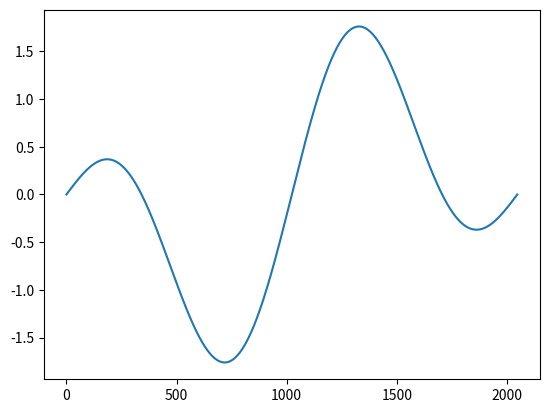
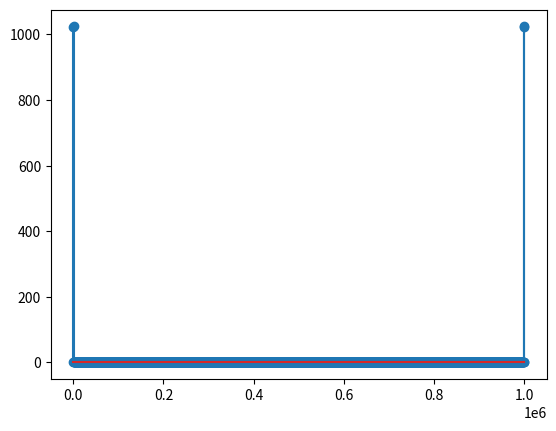

Generate these figures, in order, with matplotlib:
import numpy as np
import matplotlib.pyplot as plt
data = [0.36485697606538237, 0.3624245962249465, 0.36485697606538237, 0.3624245962249465, 0.36485697606538237,
        0.36485697606538237, 0.36485697606538237, 0.3624245962249465, 0.36485697606538237, 0.36485697606538237,
        0.36728935590581824, 0.36485697606538237, 0.36485697606538237, 0.36485697606538237, 0.36485697606538237,
        0.36485697606538237, 0.36485697606538237, 0.3624245962249465, 0.36485697606538237, 0.36485697606538237,
        0.3697217357462541, 0.36485697606538237, 0.36728935590581824, 0.36485697606538237, 0.36485697606538237,
        0.36485697606538237, 0.36485697606538237, 0.36485697606538237, 0.3624245962249465, 0.36485697606538237,
        0.36728935590581824, 0.36485697606538237, 0.3624245962249465, 0.36485697606538237, 0.3624245962249465,
        0.36728935590581824, 0.36485697606538237, 0.36485697606538237, 0.3624245962249465, 0.3624245962249465,
        0.36728935590581824, 0.36485697606538237, 0.36485697606538237, 0.36728935590581824, 0.36485697606538237,
        0.3697217357462541, 0.36485697606538237, 0.36485697606538237, 0.36485697606538237, 0.36485697606538237,
        0.36485697606538237, 0.36485697606538237, 0.36485697606538237, 0.36728935590581824, 0.36485697606538237,
        0.36485697606538237, 0.36728935590581824, 0.36485697606538237, 0.36485697606538237, 0.36485697606538237,
        0.36485697606538237, 0.36485697606538237, 0.36728935590581824, 0.36485697606538237, 0.36728935590581824,
        0.3624245962249465, 0.36728935590581824, 0.3624245962249465, 0.36728935590581824, 0.36485697606538237,
        0.3697217357462541, 0.36485697606538237, 0.36485697606538237, 0.3624245962249465, 0.36485697606538237,
        0.36728935590581824, 0.36485697606538237, 0.36485697606538237, 0.36728935590581824, 0.36485697606538237,
        0.36485697606538237, 0.36485697606538237, 0.36485697606538237, 0.36485697606538237, 0.36728935590581824,
        0.36485697606538237, 0.36728935590581824, 0.36485697606538237, 0.36728935590581824, 0.36485697606538237,
        0.3624245962249465, 0.36728935590581824, 0.36728935590581824, 0.36485697606538237, 0.36485697606538237,
        0.36728935590581824, 0.36485697606538237, 0.36485697606538237, 0.36728935590581824, 0.36485697606538237,
        0.36485697606538237, 0.36485697606538237, 0.3624245962249465, 0.36728935590581824, 0.3624245962249465,
        0.36485697606538237, 0.36485697606538237, 0.36728935590581824, 0.36728935590581824, 0.36485697606538237,
        0.3697217357462541, 0.36728935590581824, 0.36485697606538237, 0.36728935590581824, 0.36485697606538237,
        0.36728935590581824, 0.36728935590581824, 0.36728935590581824, 0.36728935590581824, 0.36485697606538237,
        0.36728935590581824, 0.36485697606538237, 0.36485697606538237, 0.3624245962249465, 0.36728935590581824,
        0.36728935590581824, 0.36728935590581824, 0.36728935590581824, 0.36728935590581824, 0.36485697606538237,
        0.36728935590581824, 0.36485697606538237, 0.36728935590581824, 0.36485697606538237, 0.36728935590581824,
        0.36728935590581824, 0.36728935590581824, 0.36485697606538237, 0.36728935590581824, 0.36728935590581824,
        0.36728935590581824, 0.36485697606538237, 0.36728935590581824, 0.36485697606538237, 0.3697217357462541,
        0.36728935590581824, 0.36485697606538237, 0.36728935590581824, 0.36728935590581824, 0.36728935590581824,
        0.36728935590581824, 0.36485697606538237, 0.36485697606538237, 0.3697217357462541, 0.36728935590581824,
        0.36728935590581824, 0.3624245962249465, 0.36728935590581824, 0.36485697606538237, 0.36485697606538237,
        0.36728935590581824, 0.36485697606538237, 0.36485697606538237, 0.36728935590581824, 0.36485697606538237,
        0.36728935590581824, 0.36485697606538237, 0.36485697606538237, 0.36485697606538237, 0.36728935590581824,
        0.36728935590581824, 0.36728935590581824, 0.36728935590581824, 0.3697217357462541, 0.36728935590581824,
        0.36485697606538237, 0.36485697606538237, 0.36728935590581824, 0.36485697606538237, 0.36485697606538237,
        0.36728935590581824, 0.36728935590581824, 0.36485697606538237, 0.36728935590581824, 0.36728935590581824,
        0.36728935590581824, 0.36485697606538237, 0.36485697606538237, 0.36728935590581824, 0.36728935590581824,
        0.36728935590581824, 0.36728935590581824, 0.3697217357462541, 0.36728935590581824, 0.36485697606538237,
        0.36485697606538237, 0.36728935590581824, 0.36485697606538237, 0.36728935590581824, 0.36485697606538237,
        0.36728935590581824, 0.36485697606538237, 0.36728935590581824, 0.36728935590581824, 0.36728935590581824,
        0.36728935590581824, 0.36728935590581824, 0.36728935590581824, 0.36728935590581824, 0.36728935590581824,
        0.36728935590581824, 0.36728935590581824, 0.36728935590581824, 0.3697217357462541, 0.36728935590581824,
        0.36728935590581824, 0.36728935590581824, 0.3697217357462541, 0.3697217357462541, 0.36728935590581824,
        0.3697217357462541, 0.3697217357462541, 0.36728935590581824, 0.36728935590581824, 0.36728935590581824,
        0.3697217357462541, 0.36728935590581824, 0.36728935590581824, 0.36728935590581824, 0.3697217357462541,
        0.36728935590581824, 0.36728935590581824, 0.36728935590581824, 0.36728935590581824, 0.3697217357462541,
        0.3697217357462541, 0.36728935590581824, 0.3697217357462541, 0.3697217357462541, 0.3697217357462541,
        0.36728935590581824, 0.36728935590581824, 0.36485697606538237, 0.37215411558669004, 0.36728935590581824,
        0.3697217357462541, 0.36485697606538237, 0.36728935590581824, 0.3697217357462541, 0.36728935590581824,
        0.36728935590581824, 0.36485697606538237, 0.36728935590581824, 0.36485697606538237, 0.36728935590581824,
        0.36485697606538237, 0.3697217357462541, 0.36728935590581824, 0.36728935590581824, 0.36728935590581824,
        0.3697217357462541, 0.36728935590581824, 0.37215411558669004, 0.36728935590581824, 0.3697217357462541,
        0.36728935590581824, 0.36728935590581824, 0.36728935590581824, 0.36728935590581824, 0.36728935590581824,
        0.3697217357462541, 0.36728935590581824, 0.36728935590581824, 0.36728935590581824, 0.3697217357462541,
        0.36728935590581824, 0.3697217357462541, 0.36728935590581824, 0.36728935590581824, 0.36728935590581824,
        0.3697217357462541, 0.3697217357462541, 0.36728935590581824, 0.37215411558669004, 0.36485697606538237,
        0.3697217357462541, 0.3697217357462541, 0.36728935590581824, 0.36485697606538237, 0.36728935590581824,
        0.36728935590581824, 0.3697217357462541, 0.36485697606538237, 0.3697217357462541, 0.36728935590581824,
        0.3697217357462541, 0.36728935590581824, 0.3697217357462541, 0.3697217357462541, 0.3697217357462541,
        0.3697217357462541, 0.36728935590581824, 0.3697217357462541, 0.3697217357462541, 0.36728935590581824,
        0.36728935590581824, 0.36728935590581824, 0.37215411558669004, 0.36728935590581824, 0.36728935590581824,
        0.36728935590581824, 0.3697217357462541, 0.3697217357462541, 0.3697217357462541, 0.3697217357462541,
        0.3697217357462541, 0.36728935590581824, 0.36728935590581824, 0.3697217357462541, 0.36728935590581824,
        0.3697217357462541, 0.36728935590581824, 0.36728935590581824, 0.36485697606538237, 0.3697217357462541,
        0.36728935590581824, 0.3697217357462541, 0.36728935590581824, 0.3697217357462541, 0.36728935590581824,
        0.3697217357462541, 0.3697217357462541, 0.3697217357462541, 0.3697217357462541, 0.3697217357462541,
        0.36728935590581824, 0.3697217357462541, 0.36728935590581824, 0.3697217357462541, 0.3697217357462541,
        0.3697217357462541, 0.36728935590581824, 0.3697217357462541, 0.3697217357462541, 0.3697217357462541,
        0.3697217357462541, 0.3697217357462541, 0.36728935590581824, 0.3697217357462541, 0.36728935590581824,
        0.36728935590581824, 0.3697217357462541, 0.36728935590581824, 0.3697217357462541, 0.36728935590581824,
        0.3697217357462541, 0.36728935590581824, 0.3697217357462541, 0.36728935590581824, 0.3697217357462541,
        0.3697217357462541, 0.3697217357462541, 0.3697217357462541, 0.37215411558669004, 0.3697217357462541,
        0.3697217357462541, 0.3697217357462541, 0.3697217357462541, 0.36728935590581824, 0.3697217357462541,
        0.36728935590581824, 0.3697217357462541, 0.36728935590581824, 0.3697217357462541, 0.3697217357462541,
        0.3697217357462541, 0.3697217357462541, 0.36728935590581824, 0.3697217357462541, 0.36728935590581824,
        0.3697217357462541, 0.3697217357462541, 0.3697217357462541, 0.3697217357462541, 0.3697217357462541,
        0.3697217357462541, 0.36728935590581824, 0.3697217357462541, 0.3697217357462541, 0.37215411558669004,
        0.3697217357462541, 0.3697217357462541, 0.3697217357462541, 0.37215411558669004, 0.3697217357462541,
        0.36728935590581824, 0.3697217357462541, 0.3697217357462541, 0.3697217357462541, 0.36728935590581824,
        0.3697217357462541, 0.36728935590581824, 0.3697217357462541, 0.36728935590581824, 0.37215411558669004,
        0.3697217357462541, 0.36728935590581824, 0.3697217357462541, 0.36728935590581824, 0.3697217357462541,
        0.36728935590581824, 0.3697217357462541, 0.3697217357462541, 0.36728935590581824, 0.3697217357462541,
        0.3697217357462541, 0.36728935590581824, 0.3697217357462541, 0.36728935590581824, 0.37215411558669004,
        0.36728935590581824, 0.37215411558669004, 0.3697217357462541, 0.3697217357462541, 0.3697217357462541,
        0.3697217357462541, 0.36728935590581824, 0.3697217357462541, 0.36728935590581824, 0.37215411558669004,
        0.37215411558669004, 0.37215411558669004, 0.37215411558669004, 0.3697217357462541, 0.3697217357462541,
        0.3697217357462541, 0.37215411558669004, 0.36728935590581824, 0.36728935590581824, 0.3697217357462541,
        0.36728935590581824, 0.36728935590581824, 0.3697217357462541, 0.3697217357462541, 0.3697217357462541,
        0.3697217357462541, 0.3697217357462541, 0.3697217357462541, 0.3697217357462541, 0.3697217357462541,
        0.37215411558669004, 0.3697217357462541, 0.37215411558669004, 0.3697217357462541, 0.3697217357462541,
        0.3697217357462541, 0.37215411558669004, 0.37215411558669004, 0.3697217357462541, 0.3697217357462541,
        0.3697217357462541, 0.3697217357462541, 0.3697217357462541, 0.37215411558669004, 0.3697217357462541,
        0.3697217357462541, 0.36728935590581824, 0.3745864954271259, 0.36728935590581824, 0.3697217357462541,
        0.3697217357462541, 0.3697217357462541, 0.36728935590581824, 0.37215411558669004, 0.36728935590581824,
        0.37215411558669004, 0.36728935590581824, 0.3697217357462541, 0.37215411558669004, 0.3697217357462541,
        0.3697217357462541, 0.37215411558669004, 0.37215411558669004, 0.3697217357462541, 0.3697217357462541,
        0.3697217357462541, 0.3697217357462541, 0.37215411558669004, 0.3697217357462541, 0.37215411558669004,
        0.37215411558669004, 0.3697217357462541, 0.37215411558669004, 0.37215411558669004, 0.3697217357462541,
        0.3697217357462541, 0.3697217357462541, 0.3697217357462541, 0.37215411558669004, 0.3697217357462541,
        0.3697217357462541, 0.36728935590581824, 0.36728935590581824, 0.3697217357462541, 0.37215411558669004,
        0.36728935590581824, 0.3697217357462541, 0.3697217357462541, 0.37215411558669004, 0.3697217357462541,
        0.3697217357462541, 0.37215411558669004, 0.3745864954271259, 0.3697217357462541, 0.37215411558669004,
        0.3697217357462541, 0.3697217357462541, 0.3697217357462541, 0.37215411558669004, 0.37215411558669004,
        0.37215411558669004, 0.3697217357462541, 0.3697217357462541, 0.37215411558669004, 0.3697217357462541,
        0.37215411558669004, 0.36728935590581824, 0.3697217357462541, 0.36728935590581824, 0.37215411558669004,
        0.3697217357462541, 0.37215411558669004, 0.3697217357462541, 0.37215411558669004, 0.3697217357462541,
        0.37215411558669004, 0.3697217357462541, 0.37215411558669004, 0.37215411558669004, 0.37215411558669004,
        0.37215411558669004, 0.37215411558669004, 0.3697217357462541, 0.37215411558669004, 0.3697217357462541,
        0.37215411558669004, 0.37215411558669004, 0.3745864954271259, 0.3697217357462541, 0.3745864954271259,
        0.3697217357462541, 0.3745864954271259, 0.37215411558669004, 0.37215411558669004, 0.3745864954271259,
        0.37215411558669004, 0.37215411558669004, 0.3697217357462541, 0.3697217357462541, 0.37215411558669004,
        0.37215411558669004, 0.3697217357462541, 0.3745864954271259, 0.3697217357462541, 0.37215411558669004,
        0.3697217357462541, 0.37215411558669004, 0.3697217357462541, 0.37215411558669004, 0.3745864954271259,
        0.37215411558669004, 0.37215411558669004, 0.37215411558669004, 0.37215411558669004, 0.37215411558669004,
        0.37215411558669004, 0.37215411558669004, 0.37215411558669004, 0.3745864954271259, 0.37215411558669004,
        0.37215411558669004, 0.3745864954271259, 0.37215411558669004, 0.37215411558669004, 0.37215411558669004,
        0.37215411558669004, 0.3697217357462541, 0.3745864954271259, 0.3697217357462541, 0.3745864954271259,
        0.37215411558669004, 0.37215411558669004, 0.37215411558669004, 0.37215411558669004, 0.3697217357462541,
        0.37215411558669004, 0.3745864954271259, 0.37215411558669004, 0.3745864954271259, 0.37215411558669004,
        0.37215411558669004, 0.37215411558669004, 0.37215411558669004, 0.37215411558669004, 0.37215411558669004,
        0.37215411558669004, 0.37215411558669004, 0.37215411558669004, 0.3745864954271259, 0.37215411558669004,
        0.37215411558669004, 0.37215411558669004, 0.37215411558669004, 0.3697217357462541, 0.3745864954271259,
        0.37215411558669004, 0.37215411558669004, 0.37215411558669004, 0.37215411558669004, 0.37215411558669004,
        0.3745864954271259, 0.3697217357462541, 0.37215411558669004, 0.37215411558669004, 0.37215411558669004,
        0.37215411558669004, 0.37215411558669004, 0.37215411558669004, 0.3745864954271259, 0.3745864954271259,
        0.3745864954271259, 0.37215411558669004, 0.3745864954271259, 0.37215411558669004, 0.3745864954271259,
        0.37215411558669004, 0.37215411558669004, 0.3745864954271259, 0.3745864954271259, 0.3745864954271259,
        0.3697217357462541, 0.3770188752675618, 0.37215411558669004, 0.37215411558669004, 0.37215411558669004,
        0.3745864954271259, 0.3697217357462541, 0.3745864954271259, 0.37215411558669004, 0.3745864954271259,
        0.37215411558669004, 0.3745864954271259, 0.37215411558669004, 0.3745864954271259, 0.37215411558669004,
        0.3770188752675618, 0.3745864954271259, 0.3745864954271259, 0.37215411558669004, 0.3770188752675618,
        0.37215411558669004, 0.3745864954271259, 0.37215411558669004, 0.3745864954271259, 0.3745864954271259,
        0.3745864954271259, 0.37215411558669004, 0.3745864954271259, 0.37215411558669004, 0.3745864954271259,
        0.3745864954271259, 0.37215411558669004, 0.3745864954271259, 0.37215411558669004, 0.3745864954271259,
        0.3697217357462541, 0.3745864954271259, 0.3745864954271259, 0.3745864954271259, 0.37215411558669004,
        0.37215411558669004, 0.37215411558669004, 0.3745864954271259, 0.37215411558669004, 0.3745864954271259,
        0.37215411558669004, 0.3745864954271259, 0.3745864954271259, 0.3745864954271259, 0.3745864954271259,
        0.3745864954271259, 0.37215411558669004, 0.3745864954271259, 0.3770188752675618, 0.3745864954271259,
        0.3745864954271259, 0.3745864954271259, 0.37215411558669004, 0.3745864954271259, 0.3745864954271259,
        0.3745864954271259, 0.3745864954271259, 0.37215411558669004, 0.3745864954271259, 0.37215411558669004,
        0.3745864954271259, 0.3745864954271259, 0.37215411558669004, 0.3745864954271259, 0.3745864954271259,
        0.37215411558669004, 0.3745864954271259, 0.37215411558669004, 0.3745864954271259, 0.37215411558669004,
        0.3745864954271259, 0.3745864954271259, 0.37215411558669004, 0.3745864954271259, 0.3745864954271259,
        0.37215411558669004, 0.3770188752675618, 0.37215411558669004, 0.3745864954271259, 0.3745864954271259,
        0.3745864954271259, 0.3770188752675618, 0.3770188752675618, 0.3745864954271259, 0.3745864954271259,
        0.37215411558669004, 0.37215411558669004, 0.3745864954271259, 0.3745864954271259, 0.3745864954271259,
        0.3745864954271259, 0.3770188752675618, 0.37215411558669004, 0.3770188752675618, 0.37215411558669004,
        0.3770188752675618, 0.37215411558669004, 0.3745864954271259, 0.37215411558669004, 0.3745864954271259,
        0.3745864954271259, 0.3745864954271259, 0.3745864954271259, 0.3770188752675618, 0.3745864954271259,
        0.3745864954271259, 0.3745864954271259, 0.3770188752675618, 0.3745864954271259, 0.3770188752675618,
        0.3745864954271259, 0.3770188752675618, 0.3745864954271259, 0.3770188752675618, 0.3770188752675618,
        0.3745864954271259, 0.3770188752675618, 0.37215411558669004, 0.3770188752675618, 0.3770188752675618,
        0.3745864954271259, 0.3745864954271259, 0.3745864954271259, 0.37215411558669004, 0.3745864954271259,
        0.3745864954271259, 0.3770188752675618, 0.37215411558669004, 0.3770188752675618, 0.37945125510799765,
        0.37215411558669004, 0.3770188752675618, 0.3745864954271259, 0.3745864954271259, 0.3745864954271259,
        0.3745864954271259, 0.3770188752675618, 0.3745864954271259, 0.3770188752675618, 0.3770188752675618,
        0.3770188752675618, 0.3745864954271259, 0.3745864954271259, 0.3770188752675618, 0.37215411558669004,
        0.3745864954271259, 0.37215411558669004, 0.3770188752675618, 0.3745864954271259, 0.3770188752675618,
        0.37215411558669004, 0.3770188752675618, 0.37215411558669004, 0.3770188752675618, 0.3770188752675618,
        0.3745864954271259, 0.3745864954271259, 0.3745864954271259, 0.37215411558669004, 0.3770188752675618,
        0.3770188752675618, 0.3770188752675618, 0.3770188752675618, 0.37945125510799765, 0.3770188752675618,
        0.3770188752675618, 0.3745864954271259, 0.3745864954271259, 0.3770188752675618, 0.37945125510799765,
        0.3745864954271259, 0.37945125510799765, 0.3770188752675618, 0.3770188752675618, 0.3770188752675618,
        0.37215411558669004, 0.3770188752675618, 0.3745864954271259, 0.3745864954271259, 0.3745864954271259,
        0.3745864954271259, 0.3770188752675618, 0.3745864954271259, 0.3745864954271259, 0.3770188752675618,
        0.3745864954271259, 0.3770188752675618, 0.37215411558669004, 0.3770188752675618, 0.37945125510799765,
        0.3770188752675618, 0.3770188752675618, 0.3770188752675618, 0.3770188752675618, 0.37945125510799765,
        0.3745864954271259, 0.3770188752675618, 0.3745864954271259, 0.3770188752675618, 0.3745864954271259,
        0.3770188752675618, 0.3745864954271259, 0.3770188752675618, 0.3770188752675618, 0.3745864954271259,
        0.3745864954271259, 0.3770188752675618, 0.3745864954271259, 0.3745864954271259, 0.3770188752675618,
        0.3745864954271259, 0.3770188752675618, 0.3745864954271259, 0.3770188752675618, 0.3770188752675618,
        0.3770188752675618, 0.3745864954271259, 0.3745864954271259, 0.3770188752675618, 0.3770188752675618,
        0.3770188752675618, 0.3745864954271259, 0.3745864954271259, 0.37945125510799765, 0.3745864954271259,
        0.3770188752675618, 0.3770188752675618, 0.3770188752675618, 0.37945125510799765, 0.3770188752675618,
        0.3770188752675618, 0.3770188752675618, 0.3745864954271259, 0.3745864954271259, 0.3818836349484335,
        0.3745864954271259, 0.3770188752675618, 0.3770188752675618, 0.37945125510799765, 0.3745864954271259,
        0.3770188752675618, 0.3745864954271259, 0.37945125510799765, 0.3770188752675618, 0.37945125510799765,
        0.3745864954271259, 0.37945125510799765, 0.3770188752675618, 0.3745864954271259, 0.3745864954271259,
        0.37945125510799765, 0.3745864954271259, 0.3770188752675618, 0.3770188752675618, 0.3770188752675618,
        0.3770188752675618, 0.37945125510799765, 0.3770188752675618, 0.37945125510799765, 0.3770188752675618,
        0.3745864954271259, 0.3770188752675618, 0.3745864954271259, 0.37945125510799765, 0.3745864954271259,
        0.37945125510799765, 0.3745864954271259, 0.3745864954271259, 0.3745864954271259, 0.3770188752675618,
        0.3770188752675618, 0.3770188752675618, 0.3770188752675618, 0.3770188752675618, 0.3770188752675618,
        0.3770188752675618, 0.3745864954271259, 0.3770188752675618, 0.3770188752675618, 0.3770188752675618,
        0.3770188752675618, 0.3770188752675618, 0.3770188752675618, 0.37945125510799765, 0.3770188752675618,
        0.3770188752675618, 0.3770188752675618, 0.3745864954271259, 0.3770188752675618, 0.3770188752675618,
        0.3770188752675618, 0.37945125510799765, 0.3770188752675618, 0.3770188752675618, 0.3770188752675618,
        0.3745864954271259, 0.3770188752675618, 0.3745864954271259, 0.3745864954271259, 0.3770188752675618,
        0.3770188752675618, 0.3770188752675618, 0.3770188752675618, 0.3745864954271259, 0.37945125510799765,
        0.3770188752675618, 0.3770188752675618, 0.3745864954271259, 0.3770188752675618, 0.3770188752675618,
        0.3770188752675618, 0.3770188752675618, 0.3770188752675618, 0.3770188752675618, 0.37945125510799765,
        0.37945125510799765, 0.3770188752675618, 0.3770188752675618, 0.3770188752675618, 0.3770188752675618,
        0.3770188752675618, 0.3770188752675618, 0.37945125510799765, 0.3770188752675618, 0.3770188752675618,
        0.3770188752675618, 0.37945125510799765, 0.3770188752675618, 0.3770188752675618, 0.37945125510799765,
        0.3770188752675618, 0.3770188752675618, 0.3770188752675618, 0.3818836349484335, 0.3745864954271259,
        0.3770188752675618, 0.37945125510799765, 0.3770188752675618, 0.37945125510799765, 0.3770188752675618,
        0.3818836349484335, 0.37945125510799765, 0.3770188752675618, 0.3770188752675618, 0.3745864954271259,
        0.3770188752675618, 0.3770188752675618, 0.37945125510799765, 0.37945125510799765, 0.37945125510799765,
        0.37945125510799765, 0.3770188752675618, 0.37945125510799765, 0.3770188752675618, 0.37945125510799765,
        0.3745864954271259, 0.3770188752675618, 0.37945125510799765, 0.3818836349484335, 0.3770188752675618,
        0.3770188752675618, 0.3745864954271259, 0.3770188752675618, 0.3745864954271259, 0.3770188752675618,
        0.3770188752675618, 0.3770188752675618, 0.37945125510799765, 0.3818836349484335, 0.3745864954271259,
        0.37945125510799765, 0.3770188752675618, 0.37945125510799765, 0.3770188752675618, 0.3770188752675618,
        0.37945125510799765, 0.37945125510799765, 0.37945125510799765, 0.3770188752675618, 0.37945125510799765,
        0.37945125510799765, 0.3770188752675618, 0.3770188752675618, 0.37945125510799765, 0.3770188752675618,
        0.37945125510799765, 0.37945125510799765, 0.3770188752675618, 0.3770188752675618, 0.3818836349484335,
        0.3770188752675618, 0.37945125510799765, 0.3770188752675618, 0.37945125510799765, 0.3770188752675618,
        0.37945125510799765, 0.37945125510799765, 0.37945125510799765, 0.37945125510799765, 0.37945125510799765,
        0.37945125510799765, 0.37945125510799765, 0.3770188752675618, 0.37945125510799765, 0.3770188752675618,
        0.37945125510799765, 0.37945125510799765, 0.37945125510799765, 0.3770188752675618, 0.37945125510799765,
        0.3770188752675618, 0.3770188752675618, 0.37945125510799765, 0.3770188752675618, 0.3770188752675618,
        0.37945125510799765, 0.37945125510799765, 0.3745864954271259, 0.37945125510799765, 0.3770188752675618,
        0.37945125510799765, 0.3770188752675618, 0.3818836349484335, 0.37945125510799765, 0.37945125510799765,
        0.3770188752675618, 0.37945125510799765, 0.3770188752675618, 0.37945125510799765, 0.37945125510799765,
        0.37945125510799765, 0.3818836349484335, 0.37945125510799765, 0.37945125510799765, 0.3818836349484335,
        0.37945125510799765, 0.3770188752675618, 0.3770188752675618, 0.3818836349484335, 0.3770188752675618,
        0.37945125510799765, 0.37945125510799765, 0.37945125510799765, 0.37945125510799765, 0.3770188752675618,
        0.3818836349484335, 0.3770188752675618, 0.37945125510799765, 0.37945125510799765, 0.37945125510799765,
        0.3818836349484335, 0.37945125510799765, 0.3770188752675618, 0.37945125510799765, 0.3770188752675618,
        0.37945125510799765, 0.37945125510799765, 0.37945125510799765, 0.3818836349484335, 0.37945125510799765,
        0.3818836349484335, 0.37945125510799765, 0.3770188752675618, 0.3818836349484335, 0.37945125510799765,
        0.3818836349484335, 0.37945125510799765, 0.3818836349484335, 0.37945125510799765, 0.37945125510799765,
        0.37945125510799765, 0.37945125510799765, 0.37945125510799765, 0.3770188752675618, 0.37945125510799765,
        0.3818836349484335, 0.37945125510799765, 0.3770188752675618, 0.37945125510799765, 0.3770188752675618,
        0.37945125510799765, 0.3770188752675618, 0.37945125510799765, 0.37945125510799765, 0.3770188752675618,
        0.37945125510799765, 0.3818836349484335, 0.3818836349484335, 0.37945125510799765, 0.37945125510799765,
        0.3818836349484335, 0.37945125510799765, 0.37945125510799765, 0.37945125510799765, 0.3818836349484335,
        0.37945125510799765, 0.37945125510799765, 0.3818836349484335, 0.37945125510799765, 0.37945125510799765,
        0.37945125510799765, 0.3818836349484335, 0.3770188752675618, 0.3818836349484335, 0.3818836349484335,
        0.3818836349484335, 0.3770188752675618, 0.3818836349484335, 0.3818836349484335, 0.37945125510799765,
        0.3770188752675618, 0.3818836349484335, 0.37945125510799765, 0.3818836349484335, 0.37945125510799765,
        0.3818836349484335, 0.37945125510799765, 0.3818836349484335, 0.37945125510799765, 0.3818836349484335,
        0.37945125510799765, 0.3818836349484335, 0.37945125510799765, 0.37945125510799765, 0.37945125510799765,
        0.37945125510799765, 0.3818836349484335, 0.3818836349484335, 0.3770188752675618, 0.37945125510799765,
        0.3818836349484335, 0.3770188752675618, 0.3818836349484335, 0.37945125510799765, 0.3818836349484335,
        0.37945125510799765, 0.3818836349484335, 0.37945125510799765, 0.37945125510799765, 0.37945125510799765,
        0.3818836349484335, 0.37945125510799765, 0.3818836349484335, 0.37945125510799765, 0.37945125510799765,
        0.3818836349484335, 0.3818836349484335, 0.3818836349484335, 0.37945125510799765, 0.3818836349484335,
        0.37945125510799765, 0.37945125510799765, 0.37945125510799765, 0.37945125510799765, 0.3818836349484335,
        0.37945125510799765, 0.3818836349484335, 0.37945125510799765, 0.3818836349484335, 0.3818836349484335,
        0.37945125510799765, 0.3818836349484335, 0.3770188752675618, 0.3818836349484335, 0.37945125510799765,
        0.3818836349484335, 0.3818836349484335, 0.37945125510799765, 0.3818836349484335, 0.38431601478886945,
        0.3818836349484335, 0.37945125510799765, 0.3770188752675618, 0.38431601478886945, 0.37945125510799765,
        0.37945125510799765, 0.3770188752675618, 0.3818836349484335, 0.3818836349484335, 0.37945125510799765,
        0.3818836349484335, 0.3818836349484335, 0.37945125510799765, 0.3818836349484335, 0.3818836349484335,
        0.3818836349484335, 0.37945125510799765, 0.37945125510799765, 0.3818836349484335, 0.37945125510799765,
        0.3818836349484335, 0.3818836349484335, 0.38431601478886945, 0.3818836349484335, 0.3818836349484335,
        0.3818836349484335, 0.3818836349484335, 0.3818836349484335, 0.3818836349484335, 0.37945125510799765,
        0.3818836349484335, 0.3770188752675618, 0.3818836349484335, 0.3818836349484335, 0.3818836349484335,
        0.37945125510799765, 0.3818836349484335, 0.3818836349484335, 0.3818836349484335, 0.3818836349484335,
        0.38431601478886945, 0.37945125510799765, 0.38431601478886945, 0.3818836349484335, 0.3818836349484335,
        0.38431601478886945, 0.3867483946293053, 0.38431601478886945, 0.37945125510799765, 0.3818836349484335,
        0.37945125510799765, 0.3818836349484335, 0.3818836349484335, 0.3818836349484335, 0.3818836349484335,
        0.38431601478886945, 0.3818836349484335, 0.3818836349484335, 0.37945125510799765, 0.3818836349484335,
        0.3818836349484335, 0.3818836349484335, 0.38431601478886945, 0.3818836349484335, 0.3818836349484335,
        0.3818836349484335, 0.37945125510799765, 0.38431601478886945, 0.3818836349484335, 0.37945125510799765,
        0.3818836349484335, 0.38431601478886945, 0.3818836349484335, 0.38431601478886945, 0.3818836349484335,
        0.38431601478886945, 0.3818836349484335, 0.3818836349484335, 0.3818836349484335, 0.37945125510799765,
        0.3818836349484335, 0.3818836349484335, 0.38431601478886945, 0.3818836349484335, 0.3818836349484335,
        0.38431601478886945, 0.3818836349484335, 0.3818836349484335, 0.3818836349484335, 0.37945125510799765,
        0.38431601478886945, 0.3818836349484335, 0.3818836349484335, 0.3818836349484335, 0.38431601478886945,
        0.38431601478886945, 0.3818836349484335, 0.3818836349484335, 0.3818836349484335, 0.3818836349484335,
        0.38431601478886945, 0.3818836349484335, 0.38431601478886945, 0.38431601478886945, 0.38431601478886945,
        0.3818836349484335, 0.3818836349484335, 0.3818836349484335, 0.37945125510799765, 0.3818836349484335,
        0.3818836349484335, 0.38431601478886945, 0.3818836349484335, 0.3818836349484335, 0.3818836349484335,
        0.38431601478886945, 0.37945125510799765, 0.3818836349484335, 0.3818836349484335, 0.3818836349484335,
        0.3818836349484335, 0.3818836349484335, 0.38431601478886945, 0.3818836349484335, 0.38431601478886945,
        0.38431601478886945, 0.38431601478886945, 0.38431601478886945, 0.38431601478886945, 0.3818836349484335,
        0.3818836349484335, 0.38431601478886945, 0.38431601478886945, 0.3818836349484335, 0.3818836349484335,
        0.38431601478886945, 0.38431601478886945, 0.38431601478886945, 0.3818836349484335, 0.3818836349484335,
        0.38431601478886945, 0.3818836349484335, 0.3818836349484335, 0.37945125510799765, 0.3818836349484335,
        0.3818836349484335, 0.3818836349484335, 0.3818836349484335, 0.38431601478886945, 0.37945125510799765,
        0.3867483946293053, 0.3818836349484335, 0.3867483946293053, 0.3818836349484335, 0.38431601478886945,
        0.38431601478886945, 0.38431601478886945, 0.38431601478886945, 0.38431601478886945, 0.3818836349484335,
        0.38431601478886945, 0.3818836349484335, 0.38431601478886945, 0.3818836349484335, 0.3818836349484335,
        0.38431601478886945, 0.38431601478886945, 0.38431601478886945, 0.3818836349484335, 0.3867483946293053,
        0.3818836349484335, 0.3818836349484335, 0.38431601478886945, 0.38431601478886945, 0.38431601478886945,
        0.38431601478886945, 0.38431601478886945, 0.38431601478886945, 0.3818836349484335, 0.38431601478886945,
        0.3818836349484335, 0.3818836349484335, 0.38431601478886945, 0.38431601478886945, 0.38431601478886945,
        0.38431601478886945, 0.3818836349484335, 0.38431601478886945, 0.3818836349484335, 0.38431601478886945,
        0.3818836349484335, 0.3867483946293053, 0.38431601478886945, 0.38431601478886945, 0.38431601478886945,
        0.3818836349484335, 0.3818836349484335, 0.38431601478886945, 0.38431601478886945, 0.3818836349484335,
        0.38431601478886945, 0.37945125510799765, 0.3818836349484335, 0.3818836349484335, 0.38431601478886945,
        0.3818836349484335, 0.3818836349484335, 0.38431601478886945, 0.38431601478886945, 0.38431601478886945,
        0.38431601478886945, 0.3818836349484335, 0.3867483946293053, 0.3867483946293053, 0.38431601478886945,
        0.38431601478886945, 0.38431601478886945, 0.3867483946293053, 0.3818836349484335, 0.3818836349484335,
        0.38431601478886945, 0.3818836349484335, 0.38431601478886945, 0.3818836349484335, 0.3867483946293053,
        0.38431601478886945, 0.38431601478886945, 0.38431601478886945, 0.3818836349484335, 0.38431601478886945,
        0.38431601478886945, 0.38431601478886945, 0.3818836349484335, 0.38431601478886945, 0.3818836349484335,
        0.38431601478886945, 0.38431601478886945, 0.38431601478886945, 0.3818836349484335, 0.38431601478886945,
        0.38431601478886945, 0.38431601478886945, 0.38431601478886945, 0.38431601478886945, 0.38431601478886945,
        0.38431601478886945, 0.38431601478886945, 0.38431601478886945, 0.38431601478886945, 0.38431601478886945,
        0.38431601478886945, 0.3867483946293053, 0.38431601478886945, 0.3867483946293053, 0.38431601478886945,
        0.38431601478886945, 0.38431601478886945, 0.3818836349484335, 0.38431601478886945, 0.3818836349484335,
        0.3818836349484335, 0.38431601478886945, 0.38431601478886945, 0.3818836349484335, 0.3867483946293053,
        0.3818836349484335, 0.38431601478886945, 0.3818836349484335, 0.38431601478886945, 0.38431601478886945,
        0.38431601478886945, 0.3818836349484335, 0.3891807744697412, 0.3818836349484335, 0.3867483946293053,
        0.38431601478886945, 0.38431601478886945, 0.3867483946293053, 0.38431601478886945, 0.38431601478886945,
        0.38431601478886945, 0.38431601478886945, 0.38431601478886945, 0.38431601478886945, 0.38431601478886945,
        0.38431601478886945, 0.38431601478886945, 0.3818836349484335, 0.38431601478886945, 0.38431601478886945,
        0.38431601478886945, 0.38431601478886945, 0.3818836349484335, 0.3867483946293053, 0.3818836349484335,
        0.3818836349484335, 0.38431601478886945, 0.38431601478886945, 0.3818836349484335, 0.3867483946293053,
        0.38431601478886945, 0.38431601478886945, 0.38431601478886945, 0.38431601478886945, 0.3867483946293053,
        0.38431601478886945, 0.38431601478886945, 0.3867483946293053, 0.38431601478886945, 0.3867483946293053,
        0.38431601478886945, 0.38431601478886945, 0.38431601478886945, 0.38431601478886945, 0.3867483946293053,
        0.3867483946293053, 0.38431601478886945, 0.3818836349484335, 0.3867483946293053, 0.3818836349484335,
        0.38431601478886945, 0.3818836349484335, 0.3867483946293053, 0.3818836349484335, 0.38431601478886945,
        0.37945125510799765, 0.38431601478886945, 0.38431601478886945, 0.38431601478886945, 0.3818836349484335,
        0.38431601478886945, 0.3867483946293053, 0.3867483946293053, 0.3867483946293053, 0.38431601478886945,
        0.3867483946293053, 0.38431601478886945, 0.38431601478886945, 0.38431601478886945, 0.38431601478886945,
        0.38431601478886945, 0.3867483946293053, 0.3891807744697412, 0.3818836349484335, 0.3867483946293053,
        0.3818836349484335, 0.38431601478886945, 0.38431601478886945, 0.3818836349484335, 0.3867483946293053,
        0.38431601478886945, 0.38431601478886945, 0.38431601478886945, 0.38431601478886945, 0.3818836349484335,
        0.3867483946293053, 0.38431601478886945, 0.38431601478886945, 0.3818836349484335, 0.3867483946293053,
        0.38431601478886945, 0.38431601478886945, 0.3867483946293053, 0.3867483946293053, 0.3867483946293053,
        0.3867483946293053, 0.38431601478886945, 0.3867483946293053, 0.38431601478886945, 0.3867483946293053,
        0.38431601478886945, 0.3867483946293053, 0.38431601478886945, 0.38431601478886945, 0.38431601478886945,
        0.38431601478886945, 0.3867483946293053, 0.3867483946293053, 0.38431601478886945, 0.38431601478886945,
        0.38431601478886945, 0.3818836349484335, 0.38431601478886945, 0.3818836349484335, 0.3867483946293053,
        0.38431601478886945, 0.3867483946293053, 0.38431601478886945, 0.38431601478886945, 0.38431601478886945,
        0.3867483946293053, 0.38431601478886945, 0.38431601478886945, 0.38431601478886945, 0.3867483946293053,
        0.3867483946293053, 0.3867483946293053, 0.3867483946293053, 0.3867483946293053, 0.38431601478886945,
        0.3867483946293053, 0.3867483946293053, 0.3867483946293053, 0.3818836349484335, 0.38431601478886945,
        0.38431601478886945, 0.38431601478886945, 0.3867483946293053, 0.38431601478886945, 0.38431601478886945,
        0.3818836349484335, 0.3867483946293053, 0.38431601478886945, 0.38431601478886945, 0.38431601478886945,
        0.3867483946293053, 0.38431601478886945, 0.38431601478886945, 0.3818836349484335, 0.38431601478886945,
        0.3818836349484335, 0.3867483946293053, 0.38431601478886945, 0.3867483946293053, 0.38431601478886945,
        0.38431601478886945, 0.3818836349484335, 0.38431601478886945, 0.38431601478886945, 0.3867483946293053,
        0.38431601478886945, 0.38431601478886945, 0.38431601478886945, 0.38431601478886945, 0.38431601478886945,
        0.3818836349484335, 0.3867483946293053, 0.38431601478886945, 0.3867483946293053, 0.3818836349484335,
        0.38431601478886945, 0.38431601478886945, 0.3867483946293053, 0.3818836349484335, 0.3867483946293053,
        0.3818836349484335, 0.3891807744697412, 0.38431601478886945, 0.38431601478886945, 0.38431601478886945,
        0.38431601478886945, 0.38431601478886945, 0.38431601478886945, 0.38431601478886945, 0.3867483946293053,
        0.38431601478886945, 0.38431601478886945, 0.3867483946293053, 0.3867483946293053, 0.38431601478886945,
        0.38431601478886945, 0.38431601478886945, 0.3867483946293053, 0.38431601478886945, 0.3867483946293053,
        0.3867483946293053, 0.3867483946293053, 0.38431601478886945, 0.38431601478886945, 0.3867483946293053,
        0.38431601478886945, 0.38431601478886945, 0.38431601478886945, 0.38431601478886945, 0.3818836349484335,
        0.38431601478886945, 0.3818836349484335, 0.38431601478886945, 0.38431601478886945, 0.3867483946293053,
        0.38431601478886945, 0.38431601478886945, 0.3818836349484335, 0.3867483946293053, 0.38431601478886945,
        0.38431601478886945, 0.38431601478886945, 0.38431601478886945, 0.38431601478886945, 0.3867483946293053,
        0.3867483946293053, 0.3867483946293053, 0.3867483946293053, 0.3867483946293053, 0.38431601478886945,
        0.3867483946293053, 0.3867483946293053, 0.38431601478886945, 0.3867483946293053, 0.3867483946293053,
        0.38431601478886945, 0.38431601478886945, 0.3867483946293053, 0.3818836349484335, 0.3818836349484335,
        0.3818836349484335, 0.3818836349484335, 0.3818836349484335, 0.3867483946293053, 0.38431601478886945,
        0.3867483946293053, 0.38431601478886945, 0.38431601478886945, 0.3818836349484335, 0.38431601478886945,
        0.38431601478886945, 0.3867483946293053, 0.3867483946293053, 0.3891807744697412, 0.38431601478886945,
        0.3867483946293053, 0.3867483946293053, 0.38431601478886945, 0.3867483946293053, 0.38431601478886945,
        0.38431601478886945, 0.38431601478886945, 0.3867483946293053, 0.3867483946293053, 0.3867483946293053,
        0.38431601478886945, 0.38431601478886945, 0.38431601478886945, 0.3867483946293053, 0.38431601478886945,
        0.3867483946293053, 0.38431601478886945, 0.38431601478886945, 0.38431601478886945, 0.3867483946293053,
        0.38431601478886945, 0.38431601478886945, 0.3818836349484335, 0.3818836349484335, 0.38431601478886945,
        0.38431601478886945, 0.38431601478886945, 0.3818836349484335, 0.38431601478886945, 0.3867483946293053,
        0.38431601478886945, 0.38431601478886945, 0.3867483946293053, 0.38431601478886945, 0.3867483946293053,
        0.38431601478886945, 0.38431601478886945, 0.38431601478886945, 0.3818836349484335, 0.3867483946293053,
        0.38431601478886945, 0.38431601478886945, 0.3867483946293053, 0.3867483946293053, 0.3867483946293053,
        0.3818836349484335, 0.3867483946293053, 0.38431601478886945, 0.38431601478886945, 0.38431601478886945,
        0.38431601478886945, 0.38431601478886945, 0.38431601478886945, 0.37945125510799765, 0.3867483946293053,
        0.38431601478886945, 0.38431601478886945, 0.3818836349484335, 0.38431601478886945, 0.3818836349484335,
        0.38431601478886945, 0.3867483946293053, 0.38431601478886945, 0.38431601478886945, 0.3867483946293053,
        0.38431601478886945, 0.3867483946293053, 0.38431601478886945, 0.3867483946293053, 0.38431601478886945,
        0.38431601478886945, 0.3867483946293053, 0.38431601478886945, 0.38431601478886945, 0.3867483946293053,
        0.38431601478886945, 0.38431601478886945, 0.38431601478886945, 0.38431601478886945, 0.38431601478886945,
        0.38431601478886945, 0.38431601478886945, 0.38431601478886945, 0.3867483946293053, 0.38431601478886945,
        0.38431601478886945, 0.3818836349484335, 0.38431601478886945, 0.3818836349484335, 0.3867483946293053,
        0.3818836349484335, 0.38431601478886945, 0.3818836349484335, 0.3867483946293053, 0.38431601478886945,
        0.3818836349484335, 0.38431601478886945, 0.3867483946293053, 0.3867483946293053, 0.3867483946293053,
        0.38431601478886945, 0.38431601478886945, 0.38431601478886945, 0.3867483946293053, 0.38431601478886945,
        0.38431601478886945, 0.38431601478886945, 0.38431601478886945, 0.3867483946293053, 0.3818836349484335,
        0.38431601478886945, 0.38431601478886945, 0.38431601478886945, 0.38431601478886945, 0.38431601478886945,
        0.3818836349484335, 0.38431601478886945, 0.3818836349484335, 0.3867483946293053, 0.3818836349484335,
        0.38431601478886945, 0.38431601478886945, 0.38431601478886945, 0.38431601478886945, 0.38431601478886945,
        0.3818836349484335, 0.3867483946293053, 0.38431601478886945, 0.38431601478886945, 0.3891807744697412,
        0.3867483946293053, 0.38431601478886945, 0.38431601478886945, 0.38431601478886945, 0.3867483946293053,
        0.3818836349484335, 0.3867483946293053, 0.38431601478886945, 0.3867483946293053, 0.38431601478886945,
        0.38431601478886945, 0.3867483946293053, 0.38431601478886945, 0.38431601478886945, 0.38431601478886945,
        0.3867483946293053, 0.38431601478886945, 0.38431601478886945, 0.38431601478886945, 0.3867483946293053,
        0.38431601478886945, 0.38431601478886945, 0.38431601478886945, 0.3867483946293053, 0.38431601478886945,
        0.38431601478886945, 0.38431601478886945, 0.38431601478886945, 0.38431601478886945, 0.3867483946293053,
        0.3867483946293053, 0.3867483946293053, 0.3867483946293053, 0.3867483946293053, 0.38431601478886945,
        0.38431601478886945, 0.3867483946293053, 0.38431601478886945, 0.38431601478886945, 0.38431601478886945,
        0.38431601478886945, 0.3867483946293053, 0.3867483946293053, 0.3867483946293053, 0.38431601478886945,
        0.38431601478886945, 0.38431601478886945, 0.38431601478886945, 0.3867483946293053, 0.3818836349484335,
        0.38431601478886945, 0.38431601478886945, 0.38431601478886945, 0.38431601478886945, 0.38431601478886945,
        0.38431601478886945, 0.3867483946293053, 0.38431601478886945, 0.3891807744697412, 0.38431601478886945,
        0.3867483946293053, 0.38431601478886945, 0.38431601478886945, 0.3867483946293053, 0.38431601478886945,
        0.3867483946293053, 0.38431601478886945, 0.3867483946293053, 0.3867483946293053, 0.38431601478886945,
        0.38431601478886945, 0.38431601478886945, 0.3867483946293053, 0.3867483946293053, 0.38431601478886945,
        0.3867483946293053, 0.3867483946293053, 0.38431601478886945, 0.38431601478886945, 0.3867483946293053,
        0.3867483946293053, 0.38431601478886945, 0.38431601478886945, 0.38431601478886945, 0.38431601478886945,
        0.3867483946293053, 0.3818836349484335, 0.38431601478886945, 0.38431601478886945, 0.38431601478886945,
        0.38431601478886945, 0.38431601478886945, 0.38431601478886945, 0.3867483946293053, 0.38431601478886945,
        0.3867483946293053, 0.38431601478886945, 0.3867483946293053, 0.38431601478886945, 0.38431601478886945,
        0.38431601478886945, 0.38431601478886945, 0.38431601478886945, 0.3867483946293053, 0.3867483946293053,
        0.38431601478886945, 0.38431601478886945, 0.38431601478886945, 0.38431601478886945, 0.3867483946293053,
        0.38431601478886945, 0.3818836349484335, 0.38431601478886945, 0.38431601478886945, 0.3818836349484335,
        0.38431601478886945, 0.3867483946293053, 0.38431601478886945, 0.3867483946293053, 0.37945125510799765,
        0.3867483946293053, 0.3867483946293053, 0.3867483946293053, 0.38431601478886945, 0.38431601478886945,
        0.3818836349484335, 0.38431601478886945, 0.3867483946293053, 0.3867483946293053, 0.3867483946293053,
        0.3867483946293053, 0.38431601478886945, 0.3867483946293053, 0.38431601478886945, 0.38431601478886945,
        0.3818836349484335, 0.38431601478886945, 0.38431601478886945, 0.38431601478886945, 0.38431601478886945,
        0.38431601478886945, 0.38431601478886945, 0.38431601478886945, 0.38431601478886945, 0.38431601478886945,
        0.38431601478886945, 0.3818836349484335, 0.38431601478886945, 0.3818836349484335, 0.3867483946293053,
        0.38431601478886945, 0.3867483946293053, 0.38431601478886945, 0.38431601478886945, 0.3818836349484335,
        0.3867483946293053, 0.38431601478886945, 0.3867483946293053, 0.3818836349484335, 0.38431601478886945,
        0.38431601478886945, 0.38431601478886945, 0.3818836349484335, 0.38431601478886945, 0.38431601478886945,
        0.38431601478886945, 0.38431601478886945, 0.3867483946293053, 0.38431601478886945, 0.38431601478886945,
        0.3818836349484335, 0.3867483946293053, 0.38431601478886945, 0.3867483946293053, 0.38431601478886945,
        0.3867483946293053, 0.3867483946293053, 0.3818836349484335, 0.38431601478886945, 0.3818836349484335,
        0.3818836349484335, 0.3818836349484335, 0.38431601478886945]
fs=1000000
sin=np.linspace(-np.pi, np.pi, 2048)
sin2=np.linspace(-2*np.pi, 2*np.pi, 2048)
sin=np.sin(sin)+np.sin(sin2)
plt.plot(sin)
plt.figure()
# data=data*100
#y=np.fft.fft(data)
y=np.fft.fft(sin)
# print("y=",y)
# t = np.arange(2048)
# freq=np.fft.fftfreq(t.shape[-1])
freq=list(np.linspace(0,fs,2048))
plt.stem(freq,np.abs(y))
plt.show()
